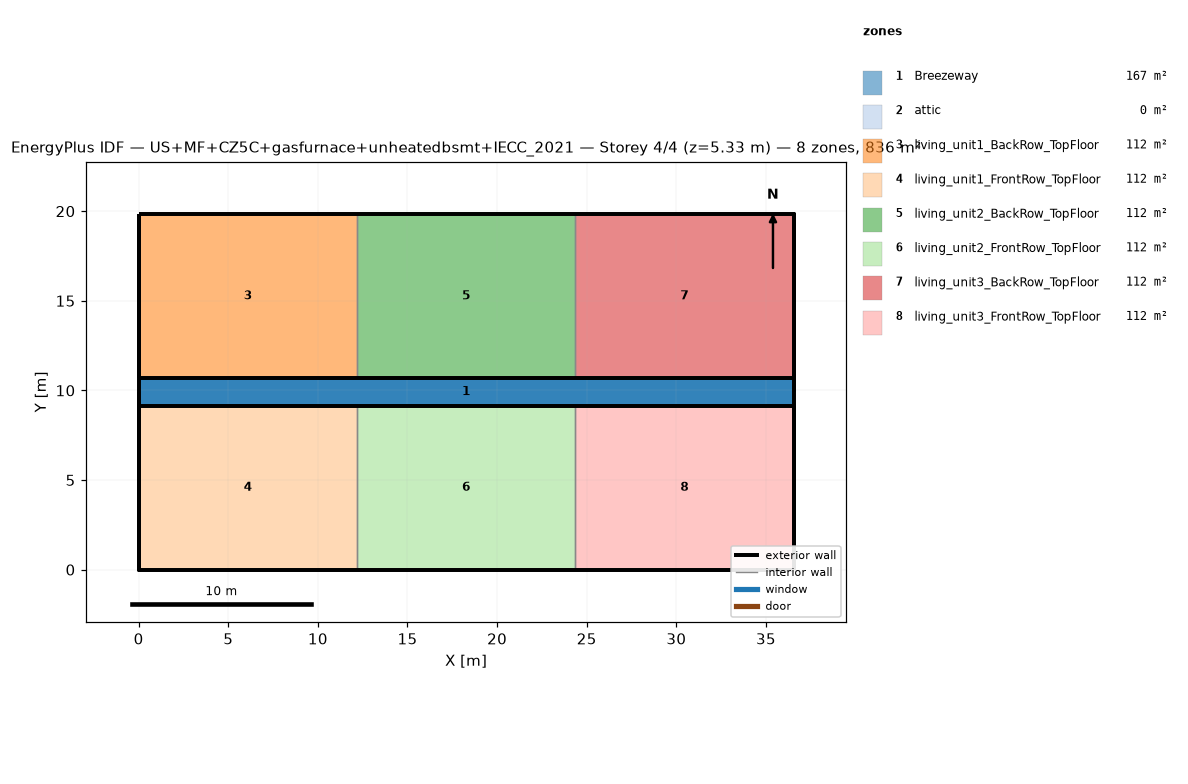
=== STOREY PLAN SPEC (per zone: floor XY polygon, exterior-wall plan segments, windows/doors) ===
zone 1: Breezeway  (167.0 m²)
  floor: (36.54, 9.16) (0.00, 9.16) (0.00, 10.68) (36.54, 10.68)
  floor: (36.54, 9.16) (0.00, 9.16) (0.00, 10.68) (36.54, 10.68)
  floor: (36.54, 9.16) (0.00, 9.16) (0.00, 10.68) (36.54, 10.68)
zone 2: attic  (0.0 m²)
  exterior wall: (36.54, 0.00) – (36.54, 19.84) – (36.54, 9.92)  [29.8 m]
  exterior wall: (0.00, 19.84) – (0.00, 0.00) – (0.00, 9.92)  [29.8 m]
zone 3: living_unit1_BackRow_TopFloor  (111.5 m²)
  floor: (12.18, 10.68) (0.00, 10.68) (0.00, 19.84) (12.18, 19.84)
  exterior wall: (12.18, 19.84) – (0.00, 19.84)  [12.2 m]
  exterior wall: (0.00, 19.84) – (0.00, 10.68)  [9.2 m]
  exterior wall: (0.00, 10.68) – (12.18, 10.68)  [12.2 m]
  interior walls: 1
zone 4: living_unit1_FrontRow_TopFloor  (111.5 m²)
  floor: (12.18, 0.00) (0.00, 0.00) (0.00, 9.16) (12.18, 9.16)
  exterior wall: (0.00, 0.00) – (12.18, 0.00)  [12.2 m]
  exterior wall: (0.00, 9.16) – (0.00, 0.00)  [9.2 m]
  exterior wall: (12.18, 9.16) – (0.00, 9.16)  [12.2 m]
  interior walls: 1
zone 5: living_unit2_BackRow_TopFloor  (111.5 m²)
  floor: (24.36, 10.68) (12.18, 10.68) (12.18, 19.84) (24.36, 19.84)
  exterior wall: (12.18, 10.68) – (24.36, 10.68)  [12.2 m]
  exterior wall: (24.36, 19.84) – (12.18, 19.84)  [12.2 m]
  interior walls: 2
zone 6: living_unit2_FrontRow_TopFloor  (111.5 m²)
  floor: (24.36, 0.00) (12.18, 0.00) (12.18, 9.16) (24.36, 9.16)
  exterior wall: (12.18, 0.00) – (24.36, 0.00)  [12.2 m]
  exterior wall: (24.36, 9.16) – (12.18, 9.16)  [12.2 m]
  interior walls: 2
zone 7: living_unit3_BackRow_TopFloor  (111.5 m²)
  floor: (36.54, 10.68) (24.36, 10.68) (24.36, 19.84) (36.54, 19.84)
  exterior wall: (36.54, 10.68) – (36.54, 19.84)  [9.2 m]
  exterior wall: (36.54, 19.84) – (24.36, 19.84)  [12.2 m]
  exterior wall: (24.36, 10.68) – (36.54, 10.68)  [12.2 m]
  interior walls: 1
zone 8: living_unit3_FrontRow_TopFloor  (111.5 m²)
  floor: (36.54, 0.00) (24.36, 0.00) (24.36, 9.16) (36.54, 9.16)
  exterior wall: (24.36, 0.00) – (36.54, 0.00)  [12.2 m]
  exterior wall: (36.54, 0.00) – (36.54, 9.16)  [9.2 m]
  exterior wall: (36.54, 9.16) – (24.36, 9.16)  [12.2 m]
  interior walls: 1

=== DERIVED (storey summary) ===
Building: US+MF+CZ5C+gasfurnace+unheatedbsmt+IECC_2021
Storey: 4 of 4  (floor level z = 5.33 m)
Storey gross floor area: 836.2 m²
Zones on this storey: 8
  - Breezeway: floor 167.0 m²
  - attic: floor 0.0 m²; exterior wall 59.5 m (81.9 m²); WWR 0.0%
  - living_unit1_BackRow_TopFloor: floor 111.5 m²; exterior wall 33.5 m (86.9 m²); WWR 0.0%
  - living_unit1_FrontRow_TopFloor: floor 111.5 m²; exterior wall 33.5 m (86.9 m²); WWR 0.0%
  - living_unit2_BackRow_TopFloor: floor 111.5 m²; exterior wall 24.4 m (63.1 m²); WWR 0.0%
  - living_unit2_FrontRow_TopFloor: floor 111.5 m²; exterior wall 24.4 m (63.1 m²); WWR 0.0%
  - living_unit3_BackRow_TopFloor: floor 111.5 m²; exterior wall 33.5 m (86.9 m²); WWR 0.0%
  - living_unit3_FrontRow_TopFloor: floor 111.5 m²; exterior wall 33.5 m (86.9 m²); WWR 0.0%
Zone adjacency (shared interzone walls):
  - living_unit1_BackRow_TopFloor ↔ living_unit2_BackRow_TopFloor
  - living_unit1_FrontRow_TopFloor ↔ living_unit2_FrontRow_TopFloor
  - living_unit2_BackRow_TopFloor ↔ living_unit3_BackRow_TopFloor
  - living_unit2_FrontRow_TopFloor ↔ living_unit3_FrontRow_TopFloor